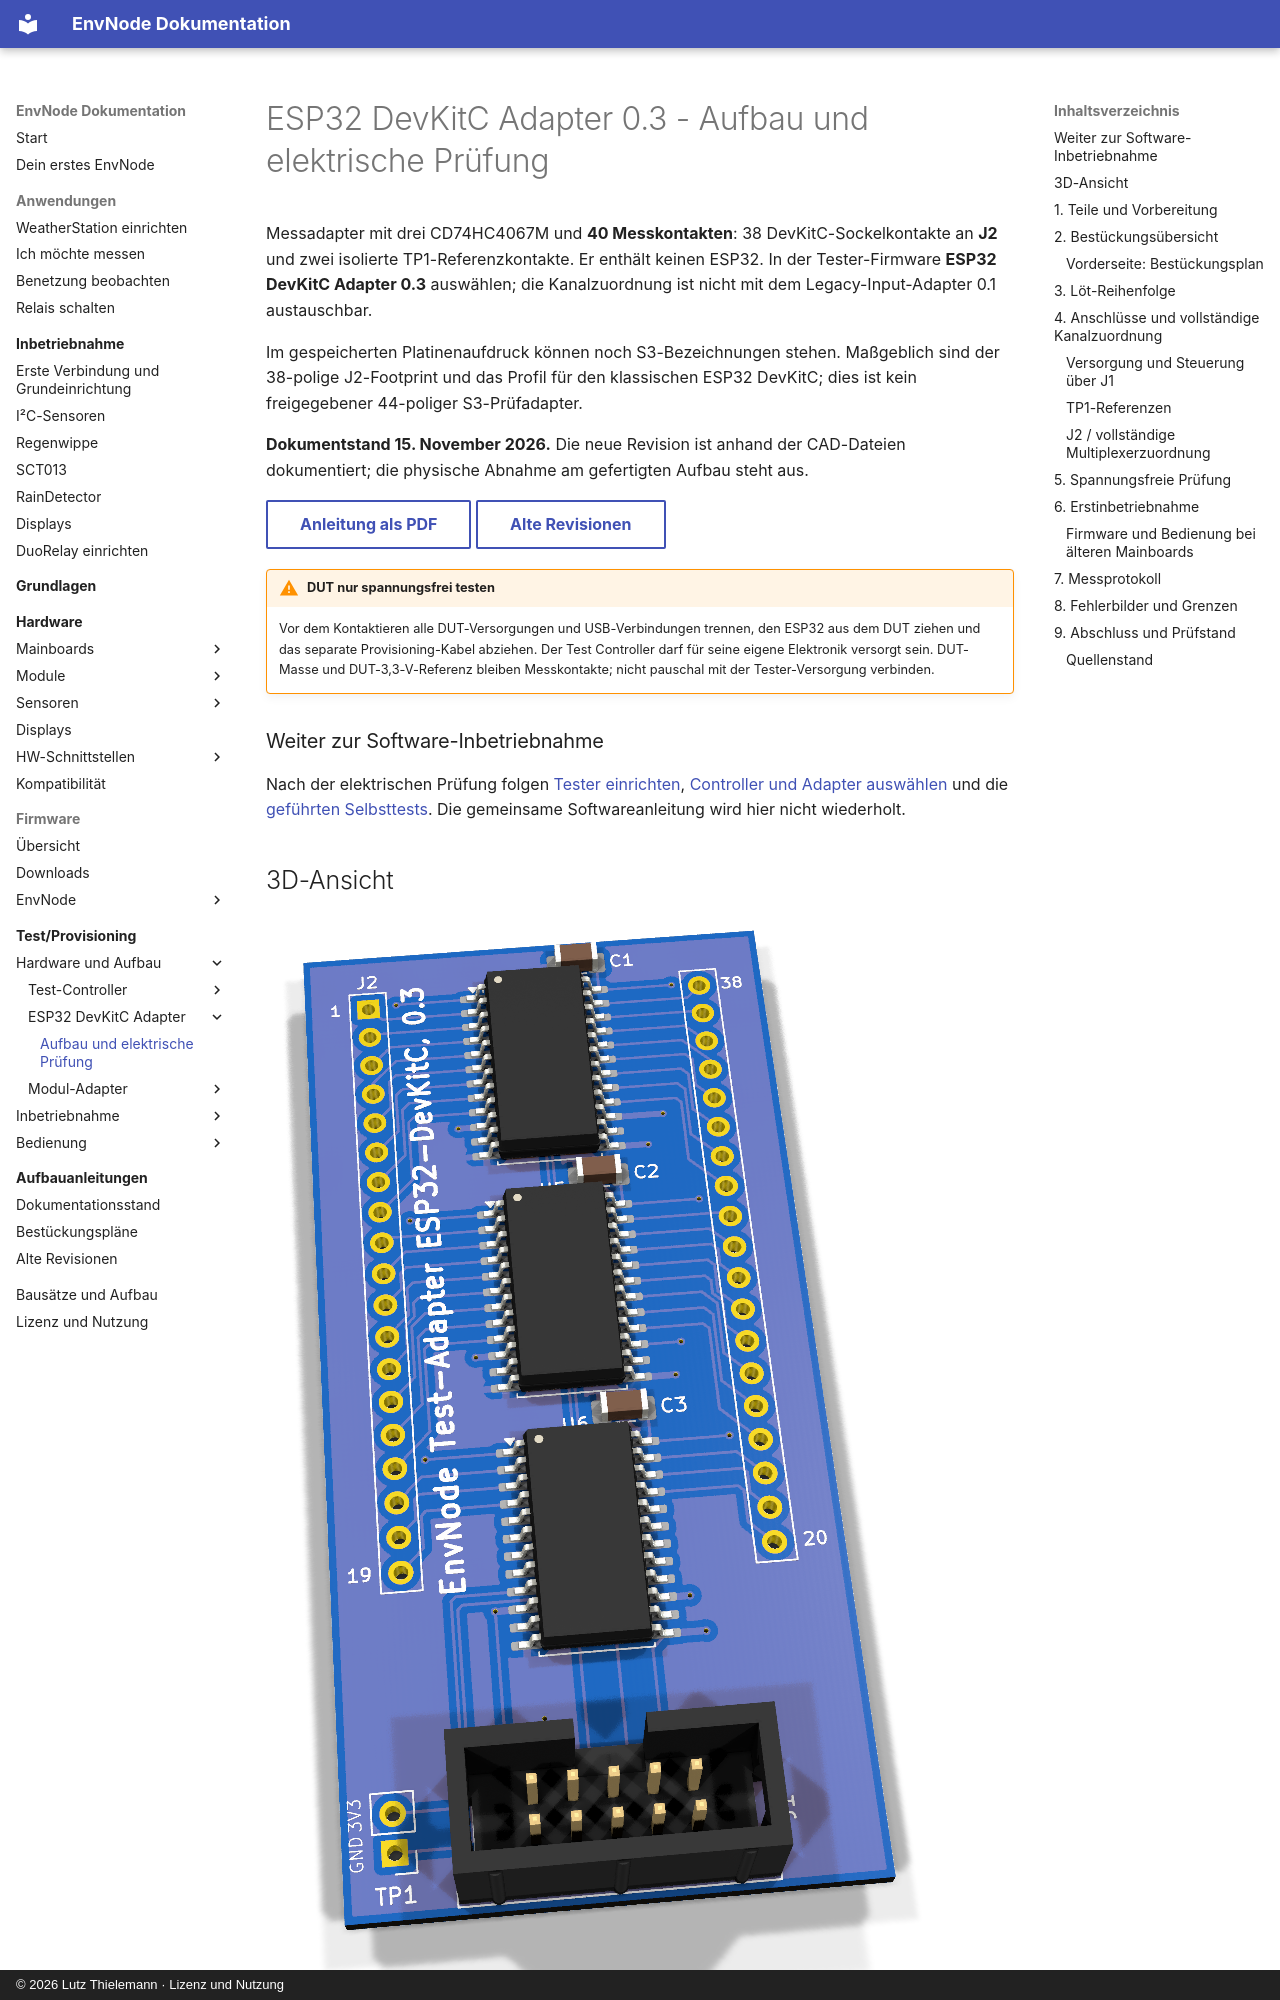

repository: magicamun/EnvNode · page: test-provisioning/hardware/input-adapter/assembly/index.html · generator: mkdocs · copyright: © 2026 Lutz Thielemann · Lizenz und Nutzung

---
title: ESP32 DevKitC Adapter 0.3 - Aufbau und elektrische Prüfung
pdf:
  id: input-adapter-0.3
  title: ESP32 DevKitC Adapter
  subtitle: Aufbau und elektrische Prüfung
  hardware_revision: '0.3'
  document_version: '1.1'
  document_date: '2026-11-15'
  source_document_date: '2026-10-28'
  status: CAD-Stand dokumentiert - physische Abnahme ausstehend
---

# ESP32 DevKitC Adapter 0.3 - Aufbau und elektrische Prüfung

Messadapter mit drei CD74HC4067M und **40 Messkontakten**: 38 DevKitC-Sockelkontakte
an **J2** und zwei isolierte TP1-Referenzkontakte. Er enthält keinen ESP32.
In der Tester-Firmware **ESP32 DevKitC Adapter 0.3** auswählen; die Kanalzuordnung
ist nicht mit dem Legacy-Input-Adapter 0.1 austauschbar.

Im gespeicherten Platinenaufdruck können noch S3-Bezeichnungen stehen. Maßgeblich
sind der 38-polige J2-Footprint und das Profil für den klassischen ESP32 DevKitC;
dies ist kein freigegebener 44-poliger S3-Prüfadapter.

**Dokumentstand 15. November 2026.** Die neue Revision ist anhand der CAD-Dateien dokumentiert; die physische Abnahme am gefertigten Aufbau steht aus.

[Anleitung als PDF](../../../assets/downloads/ESP32_DevKitC_Adapter_Rev0.3_Anleitung.pdf){ .md-button }
[Alte Revisionen](old-revisions.md){ .md-button }

!!! warning "DUT nur spannungsfrei testen"
    Vor dem Kontaktieren alle DUT-Versorgungen und USB-Verbindungen trennen, den ESP32 aus dem DUT ziehen und das separate Provisioning-Kabel abziehen. Der Test Controller darf für seine eigene Elektronik versorgt sein. DUT-Masse und DUT-3,3-V-Referenz bleiben Messkontakte; nicht pauschal mit der Tester-Versorgung verbinden.

### Weiter zur Software-Inbetriebnahme

Nach der elektrischen Prüfung folgen [Tester einrichten](../../commissioning/index.md),
[Controller und Adapter auswählen](../../commissioning/hardwareprofile.md)
und die [geführten Selbsttests](../../commissioning/selbsttests.md).
Die gemeinsame Softwareanleitung wird hier nicht wiederholt.
